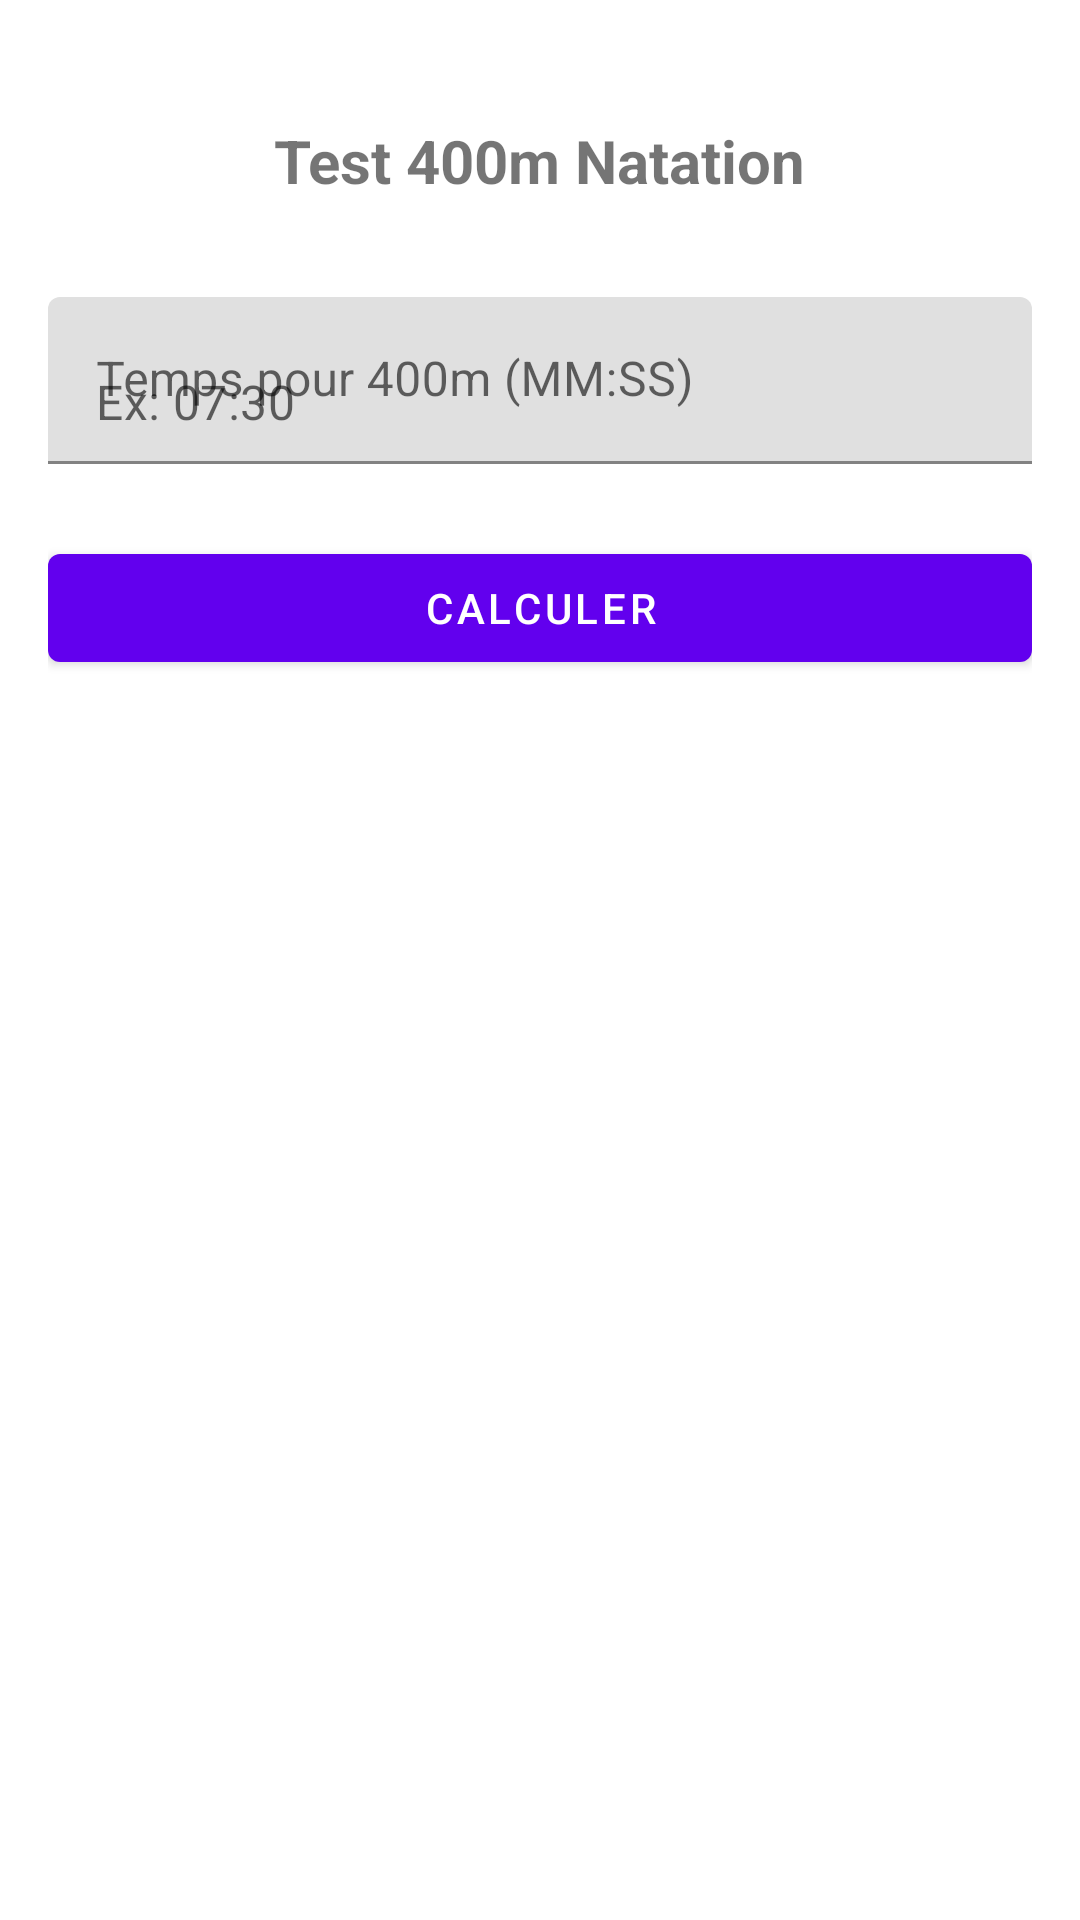

This screen was rendered from an Android layout file. Write that file and the resources it references.
<!-- AndroidManifest.xml: application theme Theme.TriPrepApp -->
<!-- res/layout/activity_swimming_calculator.xml -->
<?xml version="1.0" encoding="utf-8"?>
<ScrollView xmlns:android="http://schemas.android.com/apk/res/android"
    xmlns:app="http://schemas.android.com/apk/res-auto"
    xmlns:tools="http://schemas.android.com/tools"
    android:layout_width="match_parent"
    android:layout_height="match_parent">

    <androidx.constraintlayout.widget.ConstraintLayout
        android:layout_width="match_parent"
        android:layout_height="wrap_content"
        android:padding="16dp">

        <TextView
            android:id="@+id/titleText"
            android:layout_width="wrap_content"
            android:layout_height="wrap_content"
            android:text="@string/swimming_title"
            android:textSize="20sp"
            android:textStyle="bold"
            app:layout_constraintTop_toTopOf="parent"
            app:layout_constraintStart_toStartOf="parent"
            app:layout_constraintEnd_toEndOf="parent"
            android:layout_marginTop="24dp"/>

        <com.google.android.material.textfield.TextInputLayout
            android:id="@+id/timeInputLayout"
            android:layout_width="0dp"
            android:layout_height="wrap_content"
            android:hint="@string/swimming_time"
            app:layout_constraintTop_toBottomOf="@id/titleText"
            app:layout_constraintStart_toStartOf="parent"
            app:layout_constraintEnd_toEndOf="parent"
            android:layout_marginTop="32dp">

            <com.google.android.material.textfield.TextInputEditText
                android:id="@+id/timeInput"
                android:layout_width="match_parent"
                android:layout_height="wrap_content"
                android:inputType="text"
                android:hint="Ex: 07:30"/>
        </com.google.android.material.textfield.TextInputLayout>

        <com.google.android.material.button.MaterialButton
            android:id="@+id/calculateButton"
            android:layout_width="0dp"
            android:layout_height="wrap_content"
            android:text="@string/calculate"
            android:layout_marginTop="24dp"
            app:layout_constraintTop_toBottomOf="@id/timeInputLayout"
            app:layout_constraintStart_toStartOf="parent"
            app:layout_constraintEnd_toEndOf="parent"/>

        <com.google.android.material.card.MaterialCardView
            android:id="@+id/resultsCard"
            android:layout_width="0dp"
            android:layout_height="wrap_content"
            android:layout_marginTop="24dp"
            android:visibility="gone"
            app:cardElevation="4dp"
            app:layout_constraintTop_toBottomOf="@id/calculateButton"
            app:layout_constraintStart_toStartOf="parent"
            app:layout_constraintEnd_toEndOf="parent">

            <LinearLayout
                android:layout_width="match_parent"
                android:layout_height="wrap_content"
                android:orientation="vertical"
                android:padding="16dp">

                <TextView
                    android:layout_width="wrap_content"
                    android:layout_height="wrap_content"
                    android:text="@string/swimming_results"
                    android:textSize="18sp"
                    android:textStyle="bold"
                    android:layout_marginBottom="16dp"/>

                <TextView
                    android:id="@+id/v2ResultText"
                    android:layout_width="wrap_content"
                    android:layout_height="wrap_content"
                    android:textSize="16sp"
                    tools:text="V2 (50m) : 55s | (100m) : 1:50 | (200m) : 3:40"/>

                <TextView
                    android:id="@+id/v3ResultText"
                    android:layout_width="wrap_content"
                    android:layout_height="wrap_content"
                    android:layout_marginTop="12dp"
                    android:textSize="16sp"
                    tools:text="V3 (50m) : 50s | (100m) : 1:40 | (200m) : 3:20"/>

                <TextView
                    android:id="@+id/v4ResultText"
                    android:layout_width="wrap_content"
                    android:layout_height="wrap_content"
                    android:layout_marginTop="12dp"
                    android:textSize="16sp"
                    tools:text="V4 (50m) : 47s | (100m) : 1:34 | (200m) : 3:08"/>
            </LinearLayout>
        </com.google.android.material.card.MaterialCardView>

    </androidx.constraintlayout.widget.ConstraintLayout>
</ScrollView>
<!-- resources referenced by this layout -->
<resources>
  <string name="calculate">Calculer</string>
  <string name="swimming_results">Allures d\'entraînement</string>
  <string name="swimming_time">Temps pour 400m (MM:SS)</string>
  <string name="swimming_title">Test 400m Natation</string>
  <style name="Theme.TriPrepApp" parent="Theme.MaterialComponents.DayNight.DarkActionBar">
          <item name="colorPrimary">@color/purple_500</item>
          <item name="colorPrimaryVariant">@color/purple_700</item>
          <item name="colorOnPrimary">@color/white</item>
          <item name="colorSecondary">@color/teal_200</item>
          <item name="colorSecondaryVariant">@color/teal_700</item>
          <item name="colorOnSecondary">@color/black</item>
          <item name="android:statusBarColor">?attr/colorPrimaryVariant</item>
      </style>
  <color name="purple_500">#FF6200EE</color>
  <color name="purple_700">#FF3700B3</color>
  <color name="white">#FFFFFFFF</color>
  <color name="teal_200">#FF03DAC5</color>
  <color name="teal_700">#FF018786</color>
  <color name="black">#FF000000</color>
</resources>
